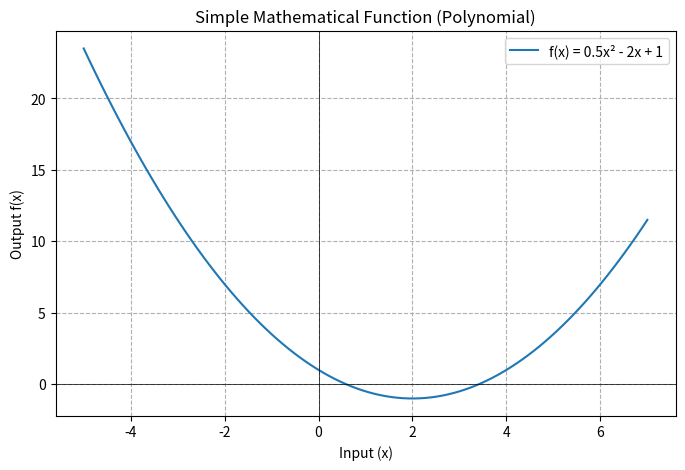
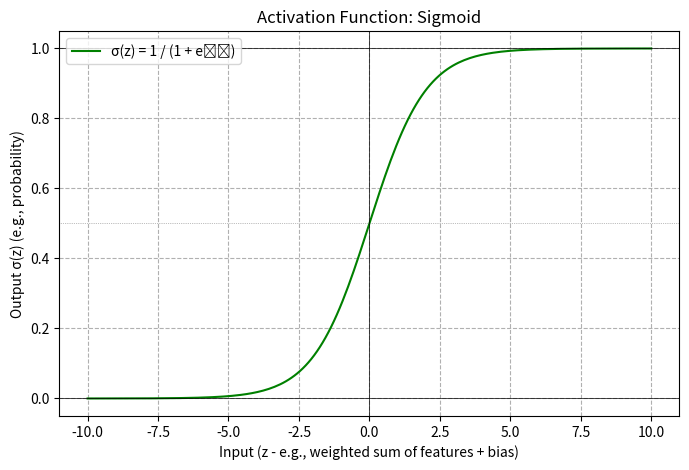
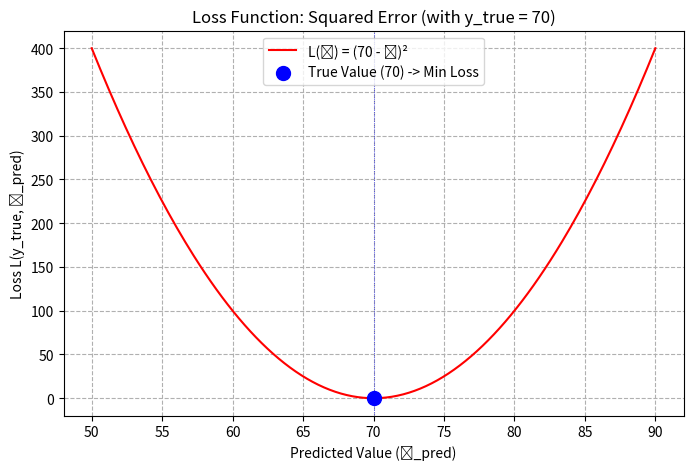

Python code for these plots, in order:
"""
Demonstrates the concept of Functions in mathematics and machine learning,
based on Chapter 2 concepts of 'The Hundred-Page Machine Learning Book'.

A function is a rule that maps inputs from a domain to a single, well-defined
output in a codomain.

Visualizes:
- A simple mathematical function (e.g., polynomial)
- An activation function (Sigmoid)
- A loss function (Squared Error for a fixed true value)
"""

import numpy as np
import matplotlib.pyplot as plt

print("--- Concept of a Function ---")
print("A function f: A → B maps inputs from set A (Domain) to outputs in set B (Codomain).")
print("For each input x ∈ A, there is exactly one output y = f(x) ∈ B.")
print("-"*40)

# --- 1. Simple Mathematical Function --- 
print("\n--- 1. Example: A Simple Polynomial Function --- ")
# f(x) = 0.5x^2 - 2x + 1
def simple_polynomial(x):
    return 0.5 * x**2 - 2 * x + 1

x_values_poly = np.linspace(-5, 7, 100)
y_values_poly = simple_polynomial(x_values_poly)

print(f"Example: f(x) = 0.5x^2 - 2x + 1")
print(f"f(0) = {simple_polynomial(0)}")
print(f"f(2) = {simple_polynomial(2)}")
print(f"f(5) = {simple_polynomial(5)}")

fig_poly, ax_poly = plt.subplots(figsize=(8, 5))
ax_poly.plot(x_values_poly, y_values_poly, label='f(x) = 0.5x² - 2x + 1')
ax_poly.set_xlabel("Input (x)")
ax_poly.set_ylabel("Output f(x)")
ax_poly.set_title("Simple Mathematical Function (Polynomial)")
ax_poly.grid(True, linestyle='--')
ax_poly.axhline(0, color='black', lw=0.5)
ax_poly.axvline(0, color='black', lw=0.5)
ax_poly.legend()
print("Displaying Polynomial function plot...")
plt.show()
print("-"*40)


# --- 2. Activation Function (Sigmoid) --- 
print("\n--- 2. Example: Sigmoid Activation Function (Common in ML) ---")
# σ(z) = 1 / (1 + e^-z)
# Domain: ℝ (all real numbers)
# Range: (0, 1) (outputs a value between 0 and 1)
def sigmoid(z):
    return 1 / (1 + np.exp(-z))

z_values = np.linspace(-10, 10, 200)
sigmoid_values = sigmoid(z_values)

print(f"Sigmoid function: σ(z) = 1 / (1 + e^-z)")
print(f"σ(0) = {sigmoid(0):.2f}")
print(f"σ(5) = {sigmoid(5):.3f}")
print(f"σ(-5) = {sigmoid(-5):.3f}")

fig_sig, ax_sig = plt.subplots(figsize=(8, 5))
ax_sig.plot(z_values, sigmoid_values, label='σ(z) = 1 / (1 + e⁻ᶻ)', color='green')
ax_sig.set_xlabel("Input (z - e.g., weighted sum of features + bias)")
ax_sig.set_ylabel("Output σ(z) (e.g., probability)")
ax_sig.set_title("Activation Function: Sigmoid")
ax_sig.grid(True, linestyle='--')
ax_sig.axhline(0, color='black', lw=0.5)
ax_sig.axhline(0.5, color='grey', lw=0.5, linestyle=':')
ax_sig.axhline(1, color='black', lw=0.5)
ax_sig.axvline(0, color='black', lw=0.5)
ax_sig.legend()
print("Displaying Sigmoid function plot...")
plt.show()
print("-"*40)


# --- 3. Loss Function (Squared Error) --- 
print("\n--- 3. Example: Squared Error Loss Function (for a fixed true value) ---")
# L(y_true, ŷ_pred) = (y_true - ŷ_pred)²
# Here, we fix y_true and see how loss changes with ŷ_pred.

y_true_fixed = 70 # Example: Actual ISQ value

def squared_error_loss(y_true, y_pred):
    return (y_true - y_pred)**2

# Predictions (ŷ) around the true value
y_pred_values = np.linspace(y_true_fixed - 20, y_true_fixed + 20, 200)
loss_values = squared_error_loss(y_true_fixed, y_pred_values)

print(f"Squared Error Loss: L(y_true, ŷ_pred) = (y_true - ŷ_pred)²")
print(f"Assuming y_true = {y_true_fixed}")
print(f"If ŷ_pred = {y_true_fixed}, Loss = {squared_error_loss(y_true_fixed, y_true_fixed)}")
print(f"If ŷ_pred = {y_true_fixed + 10}, Loss = {squared_error_loss(y_true_fixed, y_true_fixed + 10)}")
print(f"If ŷ_pred = {y_true_fixed - 5}, Loss = {squared_error_loss(y_true_fixed, y_true_fixed - 5)}")

fig_loss, ax_loss = plt.subplots(figsize=(8, 5))
ax_loss.plot(y_pred_values, loss_values, label=f'L(ŷ) = ({y_true_fixed} - ŷ)²', color='red')
ax_loss.set_xlabel("Predicted Value (ŷ_pred)")
ax_loss.set_ylabel("Loss L(y_true, ŷ_pred)")
ax_loss.set_title(f"Loss Function: Squared Error (with y_true = {y_true_fixed})")
ax_loss.scatter([y_true_fixed], [0], color='blue', s=100, zorder=5, label=f'True Value ({y_true_fixed}) -> Min Loss')
ax_loss.grid(True, linestyle='--')
ax_loss.axvline(y_true_fixed, color='blue', lw=0.5, linestyle=':')
ax_loss.legend()
print("Displaying Squared Error Loss function plot...")
plt.show()
print("-"*40)


print("\n--- 4. ML Model as a Complex Function (Conceptual) ---")
print("A trained Machine Learning model itself is a function.")
print("Input: Feature vector (e.g., [BIC, ISQ, Torque] for an implant)")
print("Rule: The complex mapping learned by the algorithm (e.g., SVM, Neural Network)")
print("Output: Prediction (e.g., 'Success'/'Failure', or a predicted ISQ score)")
print("Example: f_SVM([65, 70, 30]) --> 'Success'")
print("Example: f_Regression([65, 70, 30]) --> 72.8 (predicted final ISQ)")
print("No single plot captures the entirety of a complex ML model function easily,")
print("but its behavior can be understood by how it maps inputs to outputs.") 